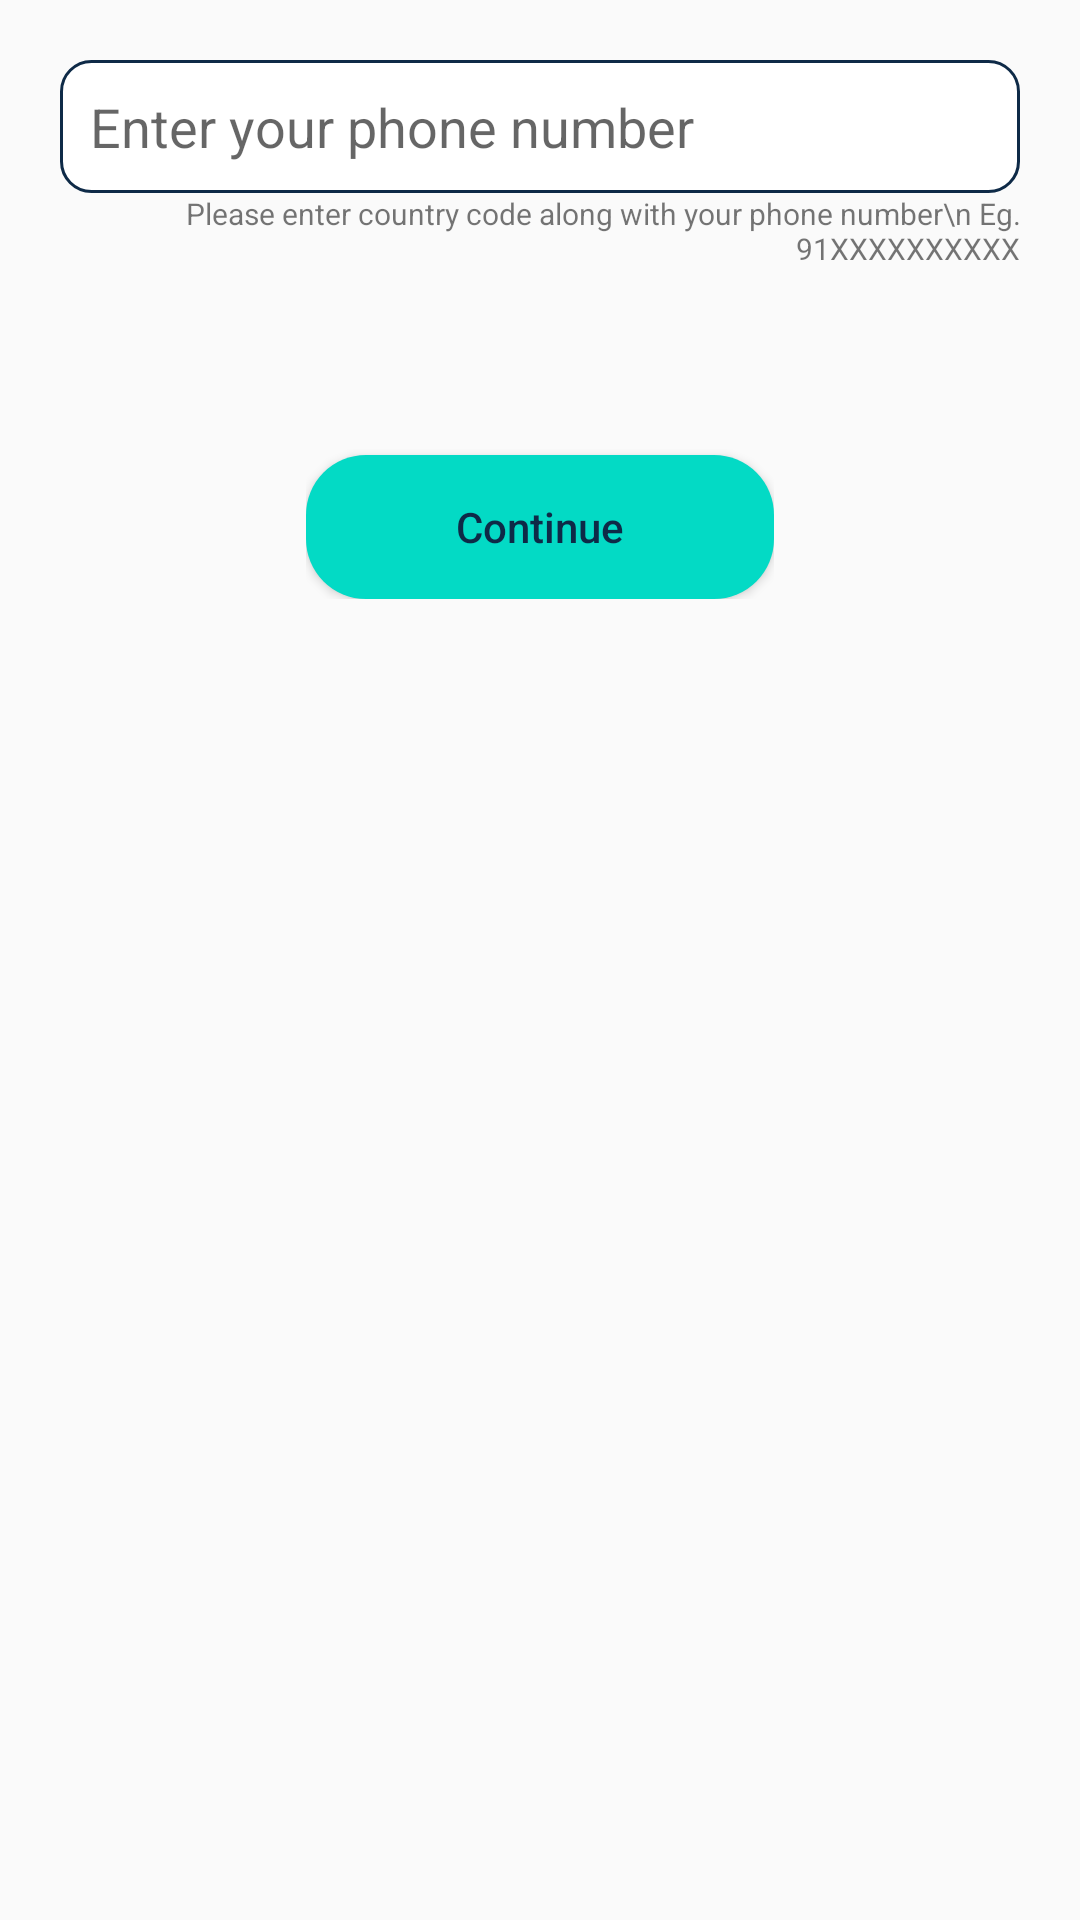

Layout XML and referenced resources for this Android screen:
<!-- AndroidManifest.xml: application theme AppTheme -->
<!-- res/layout/fragment_phone_auth.xml -->
<?xml version="1.0" encoding="utf-8"?>
<LinearLayout xmlns:android="http://schemas.android.com/apk/res/android"
    xmlns:tools="http://schemas.android.com/tools"
    android:layout_width="match_parent"
    xmlns:app="http://schemas.android.com/apk/res-auto"
    android:orientation="vertical"
    android:gravity="center"
    android:layout_height="match_parent">
    <LinearLayout
        android:orientation="vertical"
        android:layout_gravity="center"
        android:gravity="center"
        android:layout_width="match_parent"
        android:layout_height="wrap_content">
        <EditText
            android:padding="10dp"
            android:layout_marginTop="20dp"
            android:inputType="number"
            android:id="@+id/phoneNumber"
            android:layout_marginLeft="20dp"
            android:layout_marginRight="20dp"
            android:background="@drawable/background_edit_text_login_page"
            android:hint="Enter your phone number"
            android:theme="@style/loginPageEditText"
            android:layout_width="match_parent"
            android:layout_height="wrap_content"/>
        <TextView
            android:layout_gravity="right"
            android:gravity="right"
            android:layout_marginRight="20dp"
            android:textSize="10sp"
            android:text="Please enter country code along with your phone number\n
Eg. 91XXXXXXXXXX"
            android:layout_width="wrap_content"
            android:layout_height="wrap_content"/>
        <FrameLayout
            android:layout_marginTop="60dp"
            android:layout_marginBottom="20dp"
            android:id="@+id/frameSimple1"
            android:layout_width="wrap_content"
            android:layout_height="wrap_content">
            <Button
                android:paddingLeft="50dp"
                android:paddingRight="50dp"
                android:paddingBottom="14dp"
                android:paddingTop="14dp"
                android:layout_gravity="center|bottom"
                android:text="Continue"
                android:textColor="@color/colorPrimary"
                android:id="@+id/reqOTP"
                android:textAllCaps="false"
                android:background="@drawable/background_login_button"
                android:layout_width="wrap_content"
                android:layout_height="wrap_content"/>
            <ProgressBar
                android:layout_marginBottom="10dp"
                android:layout_gravity="center|bottom"
                android:theme="@style/loginPageEditText"
                android:layout_width="40dp"
                android:layout_height="40dp"/>
        </FrameLayout>
        <TextView
            android:layout_marginTop="50dp"
            android:id="@+id/textSimple"
            android:visibility="gone"
            android:text="Please enter the OTP below."
            android:layout_width="wrap_content"
            android:layout_height="wrap_content"/>
        <com.goodiebag.pinview.Pinview
            android:layout_marginLeft="10dp"
            android:layout_marginRight="10dp"
            android:layout_marginTop="10dp"
            android:layout_marginBottom="15dp"
            android:id="@+id/otp"
            app:textSize="10sp"
            app:pinWidth="40dp"
            app:pinHeight="40dp"
            android:gravity="left"
            android:layout_gravity="left"
            app:splitWidth="8dp"
            app:pinBackground="@drawable/background_edit_text_login_page"
            app:pinLength="6"
            app:hint="0"
            android:visibility="gone"
            app:cursorVisible="false"
            app:forceKeyboard="false"
            app:password="false"
            app:inputType="number"
            android:layout_width="match_parent"
            android:layout_height="wrap_content">
        </com.goodiebag.pinview.Pinview>
        <FrameLayout
            android:layout_marginBottom="10dp"
            android:layout_marginTop="60dp"
            android:visibility="gone"
            android:id="@+id/frameSimple"
            android:layout_width="wrap_content"
            android:layout_height="wrap_content">
            <Button
                android:paddingLeft="50dp"
                android:paddingRight="50dp"
                android:paddingBottom="14dp"
                android:paddingTop="14dp"
                android:layout_gravity="center|bottom"
                android:text="Submit"
                android:textColor="@color/colorPrimary"
                android:id="@+id/proceed"
                android:textAllCaps="false"
                android:layout_marginBottom="4dp"
                android:background="@drawable/background_login_button"
                android:layout_width="wrap_content"
                android:layout_height="wrap_content"/>
            <ProgressBar
                android:layout_marginBottom="10dp"
                android:layout_gravity="center|bottom"
                android:theme="@style/loginPageEditText"
                android:layout_width="40dp"
                android:layout_height="40dp"/>
        </FrameLayout>
    </LinearLayout>
    <TextView
        android:layout_weight="1"
        android:layout_width="wrap_content"
        android:layout_height="wrap_content"/>
</LinearLayout>
<!-- resources referenced by this layout -->
<resources>
  <color name="colorPrimary">#0E2A47</color>
  <!-- drawable background_edit_text_login_page (drawable) -->
  <?xml version="1.0" encoding="utf-8"?>
  <selector xmlns:android="http://schemas.android.com/apk/res/android">
  
      <item>
          <shape>
              <corners android:radius="10dp"/>
              <solid android:color="#ffffff"/>
              <stroke android:color="@color/colorPrimary"
                  android:width="1dp"/>
          </shape>
      </item>
  </selector>
  <!-- drawable background_login_button (drawable) -->
  <?xml version="1.0" encoding="utf-8"?>
  <selector xmlns:android="http://schemas.android.com/apk/res/android">
      <item>
          <shape>
              <corners android:radius="20dp"/>
              <solid android:color="@color/colorAccent"/>
          </shape>
      </item>
  </selector>
  <style name="loginPageEditText" parent="@style/Theme.AppCompat.Light">
          <item name="colorAccent">#0E2A47</item>
      </style>
  <style name="AppTheme" parent="Theme.AppCompat.Light.NoActionBar">
          
          <item name="android:windowDisablePreview">true</item>
          <item name="colorPrimary">@color/colorPrimary</item>
          <item name="colorPrimaryDark">@color/colorPrimaryDark</item>
          <item name="colorAccent">@color/colorAccent</item>
      </style>
  <color name="colorAccent">#03DAC5</color>
  <color name="colorPrimaryDark">#0E2A47</color>
</resources>
